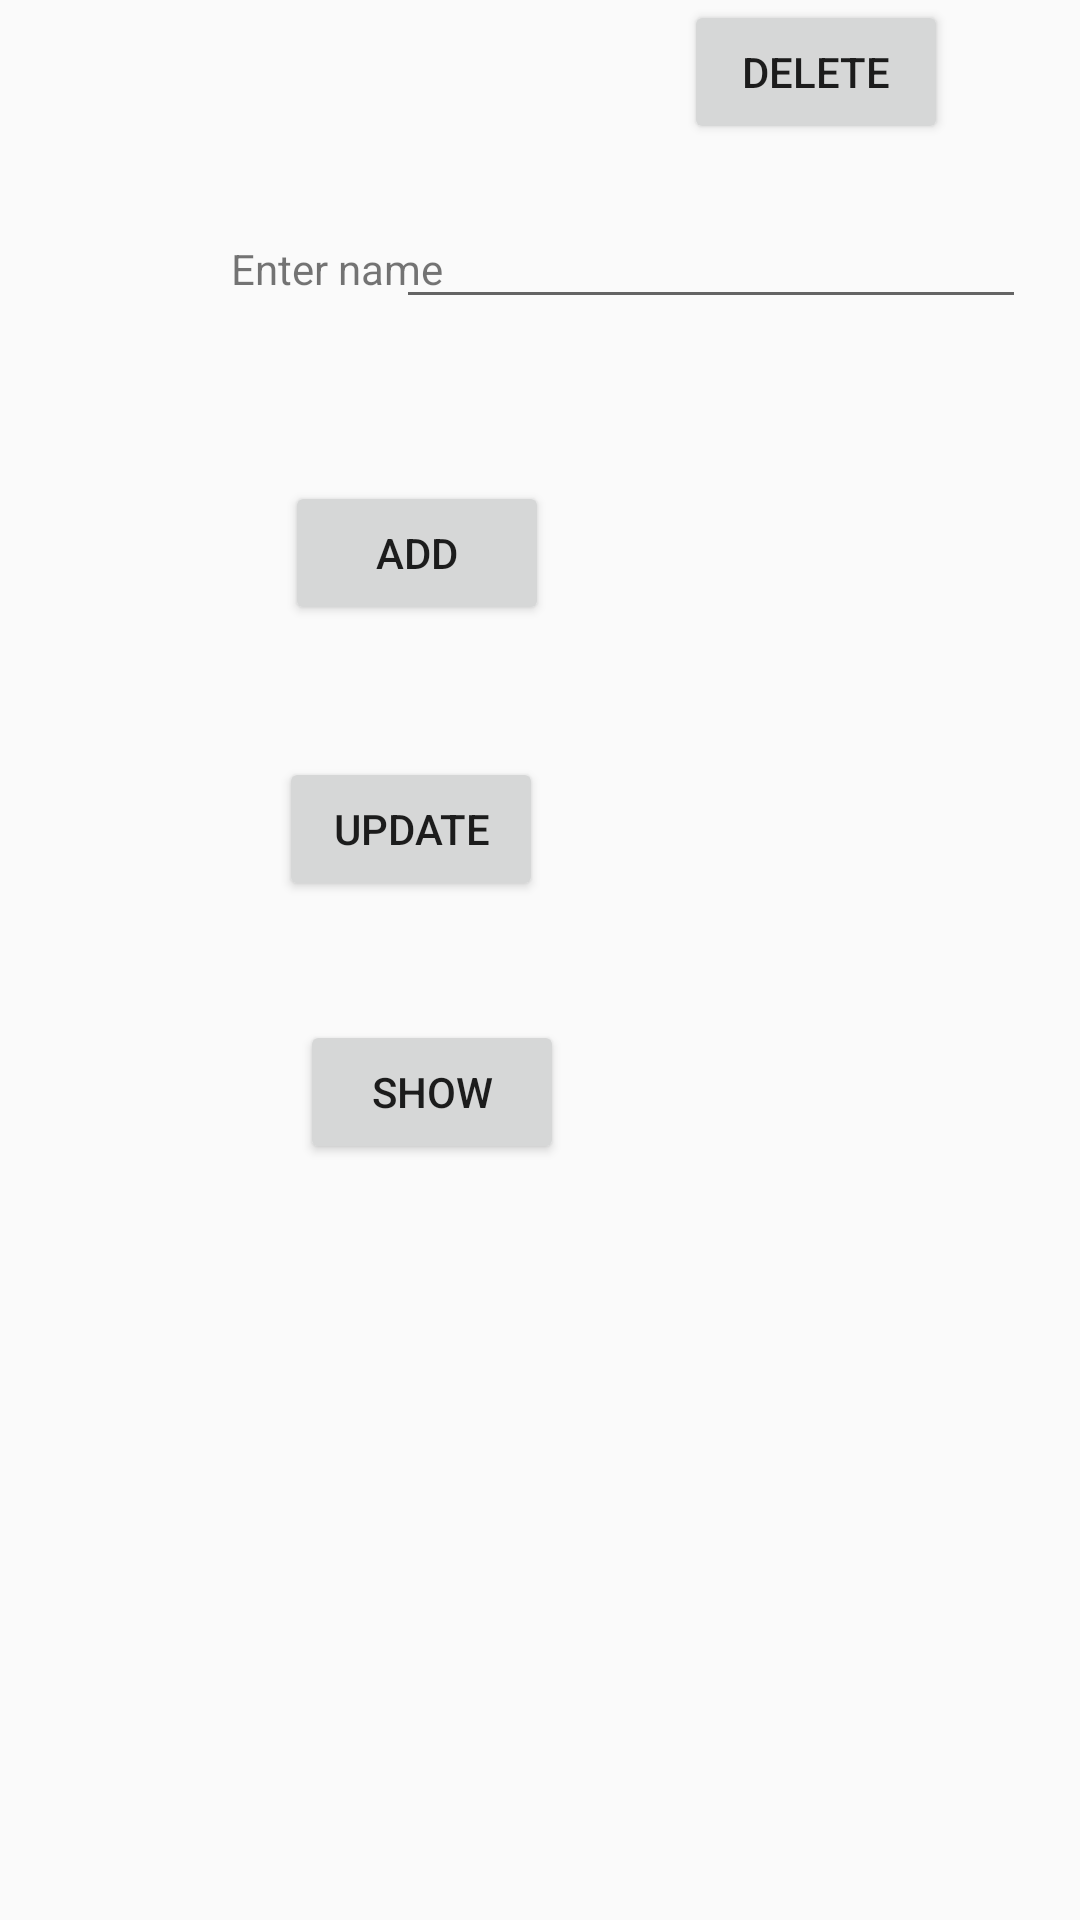

Reconstruct the res/layout file that produces this screen, plus the resources it refers to.
<!-- AndroidManifest.xml: application theme AppTheme -->
<!-- res/layout/activity_sqlite.xml -->
<?xml version="1.0" encoding="utf-8"?>
<androidx.constraintlayout.widget.ConstraintLayout xmlns:android="http://schemas.android.com/apk/res/android"
    xmlns:app="http://schemas.android.com/apk/res-auto"
    xmlns:tools="http://schemas.android.com/tools"
    android:layout_width="match_parent"
    android:layout_height="match_parent"
    tools:context=".java_codes.SQLite">

    <Button
        android:id="@+id/button4"
        android:layout_width="wrap_content"
        android:layout_height="wrap_content"
        android:layout_marginEnd="44dp"
        android:onClick="delete"
        android:text="delete"
        app:layout_constraintEnd_toEndOf="parent"
        app:layout_constraintTop_toTopOf="parent" />

    <Button
        android:id="@+id/button3"
        android:layout_width="wrap_content"
        android:layout_height="wrap_content"
        android:layout_marginTop="44dp"
        android:layout_marginEnd="179dp"
        android:onClick="update"
        android:text="update"
        app:layout_constraintEnd_toEndOf="parent"
        app:layout_constraintTop_toBottomOf="@+id/button" />

    <TextView
        android:id="@+id/textView3"
        android:layout_width="wrap_content"
        android:layout_height="wrap_content"
        android:layout_marginStart="77dp"
        android:layout_marginTop="80dp"
        android:text="Enter name"
        app:layout_constraintStart_toStartOf="parent"
        app:layout_constraintTop_toTopOf="parent" />

    <EditText
        android:id="@+id/editTextTextPersonName"
        android:layout_width="wrap_content"
        android:layout_height="wrap_content"
        android:layout_marginTop="65dp"
        android:layout_marginEnd="18dp"
        android:ems="10"
        android:inputType="textPersonName"
        app:layout_constraintEnd_toEndOf="parent"
        app:layout_constraintTop_toTopOf="parent" />

    <Button
        android:id="@+id/button"
        android:layout_width="wrap_content"
        android:layout_height="wrap_content"
        android:layout_marginTop="54dp"
        android:layout_marginEnd="177dp"
        android:onClick="insert"
        android:text="ADD"
        app:layout_constraintEnd_toEndOf="parent"
        app:layout_constraintTop_toBottomOf="@+id/editTextTextPersonName" />

    <Button
        android:id="@+id/button5"
        android:layout_width="wrap_content"
        android:layout_height="wrap_content"
        android:layout_marginTop="292dp"
        android:layout_marginEnd="172dp"
        android:onClick="show"
        android:text="show"
        app:layout_constraintEnd_toEndOf="parent"
        app:layout_constraintTop_toBottomOf="@+id/button4" />

    <TextView
        android:id="@+id/textView7"
        android:layout_width="wrap_content"
        android:layout_height="wrap_content"
        android:layout_marginTop="47dp"
        android:layout_marginEnd="200dp"
        app:layout_constraintEnd_toEndOf="parent"
        app:layout_constraintTop_toBottomOf="@+id/button5" />

</androidx.constraintlayout.widget.ConstraintLayout>
<!-- resources referenced by this layout -->
<resources>
  <style name="AppTheme" parent="Theme.AppCompat.DayNight.DarkActionBar">
  
          
          <item name="colorPrimary">#2196F3</item>
          <item name="colorPrimaryDark">@color/colorPrimaryDark</item>
          <item name="colorAccent">@color/colorAccent</item>
  
  
      </style>
  <color name="colorPrimaryDark">#3700B3</color>
  <color name="colorAccent">#03DAC5</color>
</resources>
